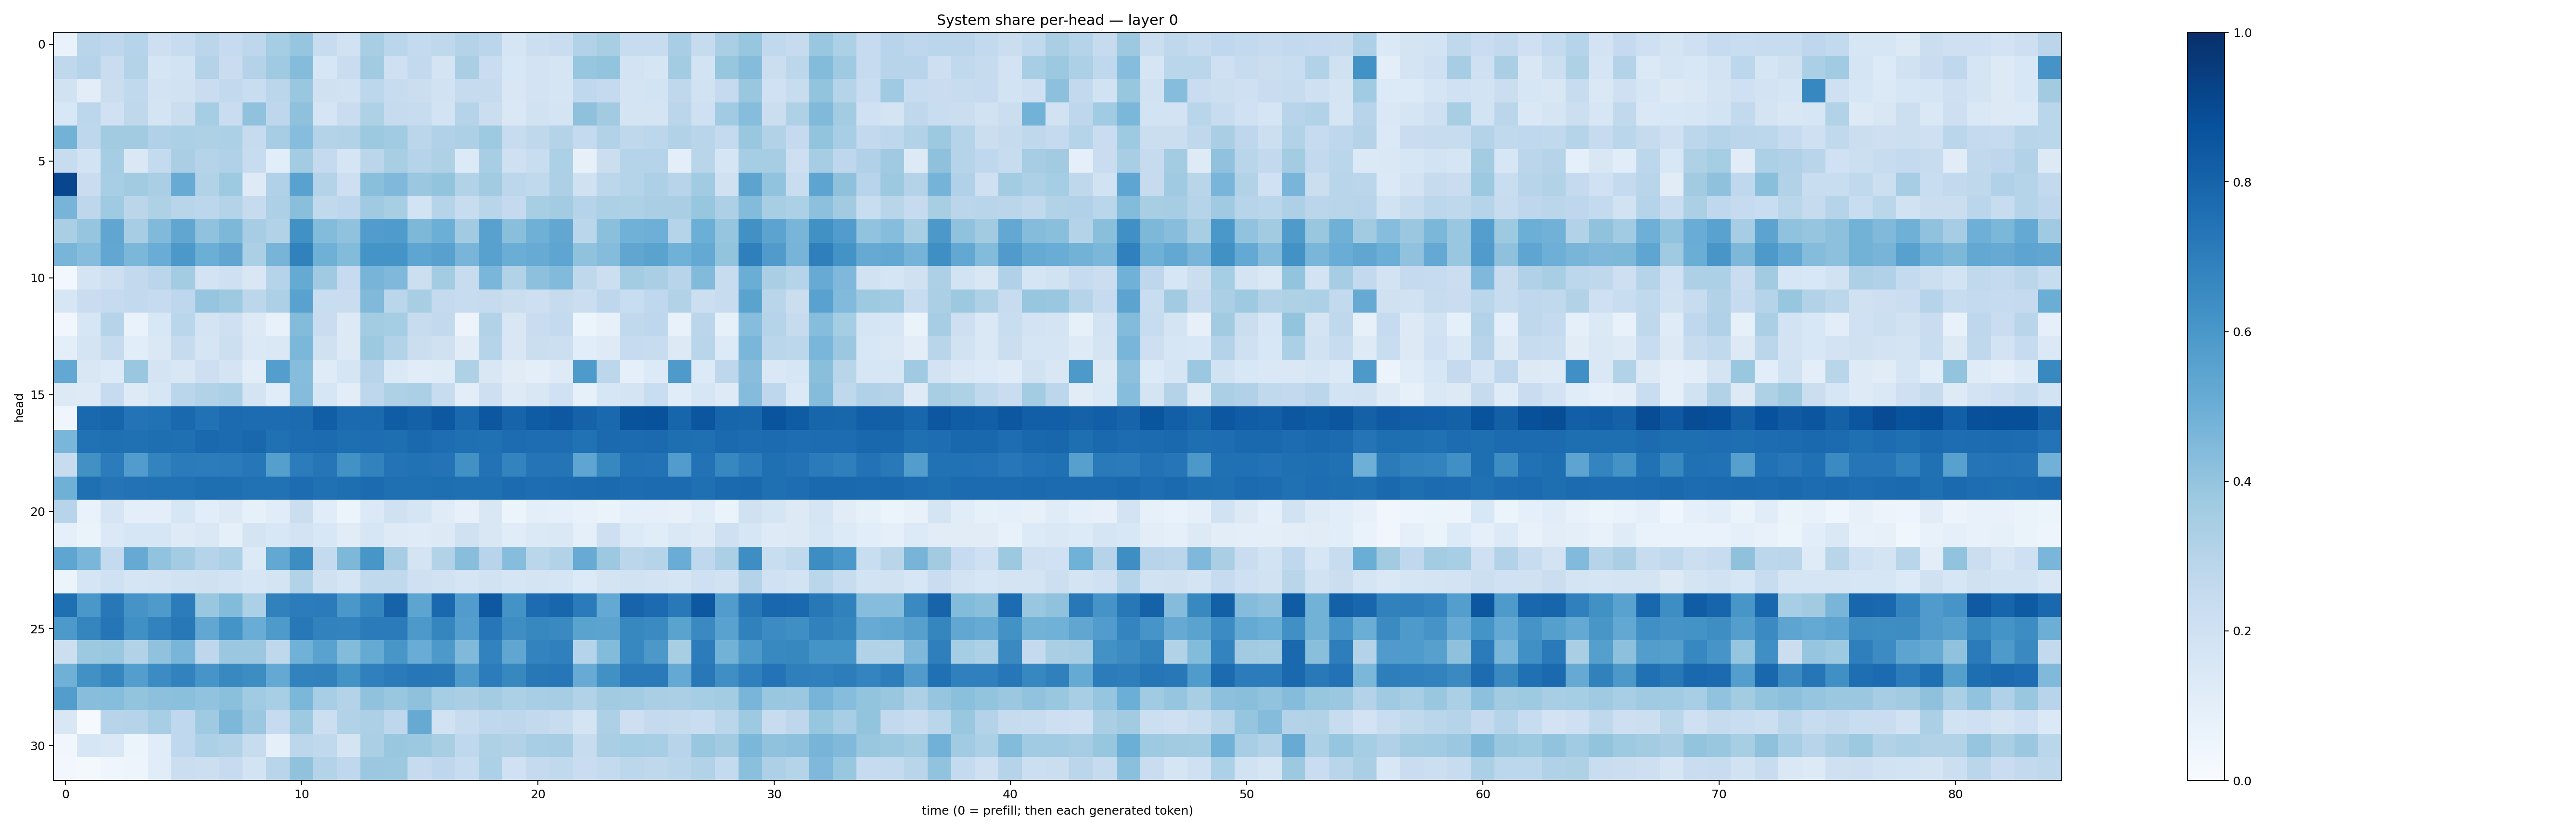

Data behind this chart, as committed beside it:
0.06865328, 0.2908795, 0.2764611, 0.30024752, 0.2137529, 0.23857999, 0.2814786, 0.2465084, 0.27521962, 0.35403043, 0.39661124, 0.23746155, 0.19232234, 0.34016776, 0.28629553, 0.25629646, 0.27135503, 0.3069897, 0.28259978, 0.16782808, 0.21653065, 0.2277575, 0.30875957, 0.34311643
0.2729, 0.2972, 0.2278, 0.3086, 0.1688, 0.1875, 0.3054, 0.2287, 0.3079, 0.3675, 0.4366, 0.1638, 0.2275, 0.3629, 0.205, 0.2582, 0.175, 0.336, 0.2277, 0.1539, 0.1817, 0.1676, 0.3914, 0.3994
0.1922, 0.1035, 0.2219, 0.2644, 0.182, 0.1924, 0.2273, 0.2585, 0.2325, 0.2835, 0.3878, 0.1973, 0.1897, 0.2773, 0.2407, 0.2189, 0.1945, 0.2425, 0.2456, 0.1498, 0.1827, 0.1664, 0.2667, 0.25
0.1544, 0.28, 0.2023, 0.2732, 0.1763, 0.2228, 0.3544, 0.2277, 0.4075, 0.2737, 0.4129, 0.1716, 0.2304, 0.3204, 0.2434, 0.2349, 0.1861, 0.3006, 0.2231, 0.1478, 0.19, 0.1777, 0.4135, 0.3617
0.4789, 0.2771, 0.3611, 0.3622, 0.3203, 0.3319, 0.3228, 0.3295, 0.2422, 0.3496, 0.4305, 0.3048, 0.3149, 0.3766, 0.3665, 0.2827, 0.3166, 0.3279, 0.3714, 0.2374, 0.2723, 0.3086, 0.257, 0.3099
0.2357, 0.1872, 0.3488, 0.1413, 0.2546, 0.3361, 0.3038, 0.3165, 0.2378, 0.1072, 0.3577, 0.2505, 0.1682, 0.2823, 0.341, 0.3023, 0.3235, 0.1339, 0.3455, 0.2099, 0.2334, 0.3294, 0.07898, 0.2222
0.9083, 0.2269, 0.3472, 0.3602, 0.3389, 0.5102, 0.3112, 0.372, 0.1219, 0.3165, 0.5521, 0.3055, 0.213, 0.425, 0.4522, 0.3803, 0.4002, 0.3121, 0.3606, 0.2804, 0.2638, 0.3273, 0.1972, 0.28
0.4722, 0.2737, 0.3678, 0.2833, 0.3234, 0.2895, 0.2793, 0.3056, 0.2459, 0.3242, 0.4257, 0.2644, 0.2739, 0.3706, 0.3431, 0.1848, 0.3019, 0.2353, 0.2922, 0.2502, 0.3429, 0.3561, 0.3034, 0.3282
0.337, 0.3962, 0.5316, 0.3507, 0.4491, 0.534, 0.4081, 0.4545, 0.3513, 0.3088, 0.628, 0.4391, 0.4069, 0.5753, 0.5823, 0.4566, 0.4983, 0.3629, 0.5558, 0.4248, 0.4905, 0.5295, 0.287, 0.4183
0.4684, 0.4307, 0.5278, 0.4579, 0.5048, 0.5953, 0.4988, 0.5346, 0.3327, 0.4724, 0.6858, 0.4888, 0.4402, 0.6169, 0.6145, 0.5389, 0.5556, 0.4683, 0.5573, 0.5027, 0.508, 0.5364, 0.4067, 0.436
0.02967, 0.1749, 0.2148, 0.2615, 0.2841, 0.3588, 0.182, 0.2081, 0.1521, 0.2975, 0.5157, 0.37, 0.2465, 0.4722, 0.4526, 0.2187, 0.3562, 0.2397, 0.4644, 0.3114, 0.4147, 0.4442, 0.2698, 0.2158
0.1614, 0.2276, 0.2477, 0.2603, 0.2474, 0.2765, 0.3967, 0.3722, 0.2809, 0.3273, 0.5522, 0.2318, 0.2274, 0.4469, 0.2868, 0.3433, 0.2512, 0.2413, 0.245, 0.224, 0.2127, 0.2449, 0.2257, 0.2759
0.0334, 0.1638, 0.2989, 0.067, 0.1527, 0.289, 0.1751, 0.2084, 0.1273, 0.07033, 0.4395, 0.2281, 0.1269, 0.3568, 0.3553, 0.2397, 0.2579, 0.05816, 0.3102, 0.1487, 0.2288, 0.2567, 0.05988, 0.07919
0.0987, 0.1734, 0.2453, 0.1071, 0.1425, 0.2449, 0.1649, 0.2162, 0.1371, 0.1429, 0.4587, 0.1984, 0.1253, 0.3774, 0.3096, 0.2237, 0.199, 0.1122, 0.3031, 0.1518, 0.2225, 0.2175, 0.1089, 0.1245
0.5239, 0.152, 0.1361, 0.3868, 0.1728, 0.152, 0.2134, 0.1769, 0.103, 0.5701, 0.4327, 0.1194, 0.169, 0.2957, 0.1401, 0.1156, 0.1209, 0.3206, 0.1504, 0.1111, 0.1, 0.1235, 0.5882, 0.2797
0.1306, 0.1224, 0.2467, 0.1214, 0.1566, 0.2876, 0.312, 0.3284, 0.1736, 0.1162, 0.4346, 0.1602, 0.1044, 0.275, 0.3207, 0.3321, 0.2361, 0.1038, 0.2134, 0.1223, 0.1484, 0.2021, 0.08575, 0.1581
0.04116, 0.7798, 0.7962, 0.7389, 0.7494, 0.7843, 0.7481, 0.7711, 0.7688, 0.7671, 0.7713, 0.8235, 0.7754, 0.7746, 0.8244, 0.8113, 0.8455, 0.7782, 0.8513, 0.7989, 0.8306, 0.8471, 0.8065, 0.7781
0.4635, 0.7464, 0.7548, 0.7509, 0.759, 0.7565, 0.7824, 0.7718, 0.7868, 0.7519, 0.7672, 0.7696, 0.7617, 0.7654, 0.7607, 0.7812, 0.7649, 0.7575, 0.7508, 0.7689, 0.7642, 0.7651, 0.7481, 0.7738
0.2402, 0.6281, 0.704, 0.5758, 0.6777, 0.7088, 0.7068, 0.708, 0.7243, 0.5654, 0.7035, 0.7303, 0.6224, 0.6835, 0.7404, 0.7477, 0.7404, 0.6278, 0.7432, 0.6793, 0.7359, 0.7379, 0.5356, 0.6631
0.492, 0.7542, 0.7345, 0.7432, 0.7473, 0.7476, 0.7583, 0.7597, 0.748, 0.7483, 0.7686, 0.7531, 0.7587, 0.7699, 0.757, 0.7572, 0.7585, 0.7564, 0.7542, 0.7726, 0.7648, 0.7666, 0.7709, 0.7744
0.2935, 0.06943, 0.1671, 0.1008, 0.0966, 0.1614, 0.1094, 0.1285, 0.08412, 0.1139, 0.2219, 0.1157, 0.05897, 0.1384, 0.1969, 0.1658, 0.1185, 0.07969, 0.1512, 0.05235, 0.1007, 0.09186, 0.07448, 0.06437
0.0898, 0.06441, 0.1398, 0.1571, 0.1601, 0.1223, 0.1435, 0.09306, 0.1742, 0.1562, 0.18, 0.1527, 0.1133, 0.1571, 0.1218, 0.1184, 0.1292, 0.1958, 0.1487, 0.1143, 0.1404, 0.1444, 0.09168, 0.213
0.5354, 0.4637, 0.2576, 0.5154, 0.4023, 0.3572, 0.297, 0.331, 0.1333, 0.5273, 0.6437, 0.2557, 0.4538, 0.6033, 0.3509, 0.1796, 0.3089, 0.4269, 0.2968, 0.4319, 0.2872, 0.316, 0.5079, 0.3766
0.05192, 0.1659, 0.2025, 0.1706, 0.1792, 0.1947, 0.1983, 0.1857, 0.1615, 0.1762, 0.314, 0.1966, 0.1655, 0.2633, 0.2627, 0.2058, 0.1914, 0.1655, 0.1885, 0.1689, 0.1745, 0.1681, 0.1332, 0.1787
0.7548, 0.6009, 0.7224, 0.6104, 0.5893, 0.7047, 0.3884, 0.4403, 0.3307, 0.6872, 0.7038, 0.7099, 0.5994, 0.6685, 0.8022, 0.5422, 0.7832, 0.5743, 0.8473, 0.6196, 0.7695, 0.7927, 0.7072, 0.5227
0.5906, 0.669, 0.7312, 0.6328, 0.6806, 0.7191, 0.5281, 0.6159, 0.505, 0.5895, 0.7195, 0.6812, 0.6763, 0.7071, 0.7076, 0.5911, 0.6712, 0.5689, 0.7254, 0.6371, 0.6615, 0.6533, 0.5484, 0.5435
0.2182, 0.3772, 0.3848, 0.3116, 0.4071, 0.4659, 0.2758, 0.3816, 0.3813, 0.2709, 0.4859, 0.5513, 0.4393, 0.5194, 0.6049, 0.5068, 0.5913, 0.4453, 0.6806, 0.5342, 0.6765, 0.6899, 0.3001, 0.4383
0.4896, 0.6256, 0.6688, 0.5667, 0.6461, 0.6826, 0.609, 0.658, 0.6424, 0.5218, 0.6825, 0.6851, 0.6182, 0.6888, 0.7104, 0.7249, 0.7214, 0.5882, 0.7061, 0.6634, 0.7189, 0.7243, 0.5092, 0.6266
0.5727, 0.4269, 0.4301, 0.3988, 0.4143, 0.4211, 0.4025, 0.4196, 0.367, 0.3474, 0.4608, 0.346, 0.307, 0.4076, 0.3857, 0.4107, 0.3525, 0.3379, 0.357, 0.3315, 0.3472, 0.3486, 0.3148, 0.3602
0.1492, 0.01069, 0.2954, 0.2996, 0.3471, 0.2665, 0.3691, 0.4563, 0.3826, 0.2463, 0.3749, 0.2185, 0.313, 0.3244, 0.2754, 0.5153, 0.1927, 0.2369, 0.2692, 0.2766, 0.2605, 0.2375, 0.1792, 0.3243
0.03197, 0.1588, 0.1452, 0.05239, 0.1169, 0.2671, 0.3312, 0.3161, 0.2408, 0.08856, 0.2808, 0.2655, 0.1787, 0.3337, 0.3895, 0.3752, 0.3416, 0.2686, 0.3237, 0.3124, 0.3448, 0.3504, 0.242, 0.3371
0.03037, 0.01936, 0.04307, 0.05047, 0.1134, 0.2189, 0.2178, 0.2486, 0.1845, 0.2896, 0.4086, 0.3055, 0.2682, 0.3794, 0.3779, 0.2446, 0.2745, 0.236, 0.3317, 0.2002, 0.2538, 0.2646, 0.23, 0.2562
